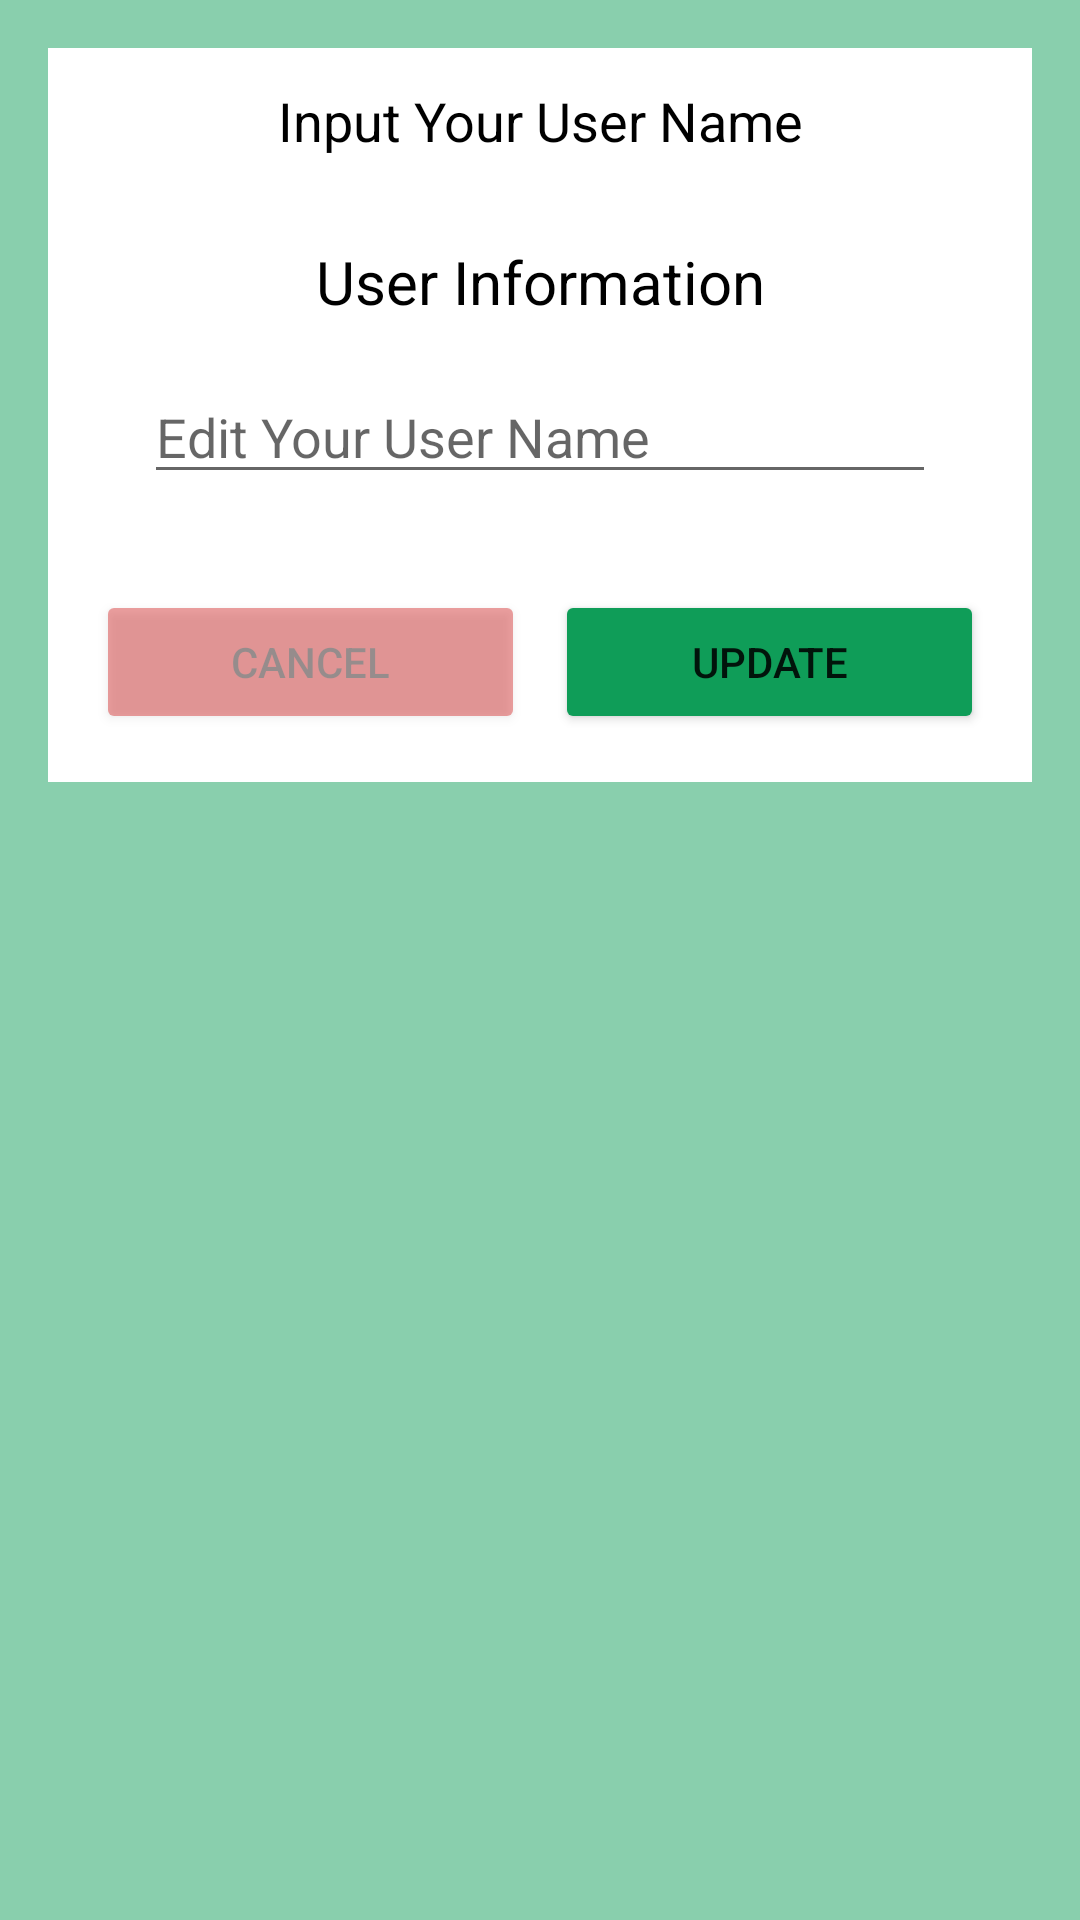

The Android layout XML behind this screen, and the referenced resources:
<!-- AndroidManifest.xml: application theme Theme.ProjectPetCare -->
<!-- res/layout/layout_dialog_edit_username.xml -->
<?xml version="1.0" encoding="utf-8"?>
<LinearLayout xmlns:android="http://schemas.android.com/apk/res/android"
    android:layout_width="match_parent"
    android:layout_height="wrap_content"
    android:layout_margin="16dp"
    android:background="@color/green_200"
    android:orientation="vertical">

    <LinearLayout
        android:layout_width="match_parent"
        android:layout_height="wrap_content"
        android:layout_margin="16dp"
        android:background="@color/white"
        android:orientation="vertical">

        <TextView
            android:layout_width="match_parent"
            android:layout_height="wrap_content"
            android:gravity="center"
            android:padding="12dp"
            android:text="Input Your User Name"
            android:textColor="@color/black"
            android:textSize="18sp" />

        <LinearLayout
            android:layout_width="match_parent"
            android:layout_height="wrap_content"
            android:orientation="vertical"
            android:padding="16dp">

            <TextView
                android:layout_width="match_parent"
                android:layout_height="wrap_content"
                android:gravity="center"
                android:text="User Information"
                android:textColor="@color/black"
                android:textSize="20sp" />

            <LinearLayout
                android:layout_width="match_parent"
                android:layout_height="wrap_content"
                android:orientation="vertical"
                android:padding="16dp">
                
                
                
                
                
                

                <EditText
                    android:id="@+id/et_user_name"
                    android:layout_width="match_parent"
                    android:layout_height="match_parent"
                    android:hint="Edit Your User Name" />
            </LinearLayout>

            <LinearLayout
                android:layout_width="match_parent"
                android:layout_height="wrap_content"
                android:layout_marginTop="16dp"
                android:orientation="horizontal">

                <Button
                    android:id="@+id/btn_cancel"
                    android:layout_width="0dp"
                    android:layout_height="wrap_content"
                    android:layout_marginEnd="10dp"
                    android:layout_weight="1"
                    android:alpha="0.4"
                    android:backgroundTint="@color/red"
                    android:text="Cancel"
                    android:textSize="14sp" />

                <Button
                    android:id="@+id/btn_update"
                    android:layout_width="0dp"
                    android:layout_height="wrap_content"
                    android:layout_weight="1"
                    android:backgroundTint="@color/green"
                    android:text="Update"
                    android:textSize="14sp" />
            </LinearLayout>
        </LinearLayout>
    </LinearLayout>
</LinearLayout>
<!-- resources referenced by this layout -->
<resources>
  <color name="black">#FF000000</color>
  <color name="green">#0F9D58</color>
  <color name="green_200">#7D0F9D58</color>
  <color name="red">#D41717</color>
  <color name="white">#FFFFFFFF</color>
  <style name="Theme.ProjectPetCare" parent="Theme.MaterialComponents.DayNight.NoActionBar">
          
          <item name="colorPrimary">@color/purple_500</item>
          <item name="colorPrimaryVariant">@color/purple_700</item>
          <item name="colorOnPrimary">@color/white</item>
          
          <item name="colorSecondary">@color/teal_200</item>
          <item name="colorSecondaryVariant">@color/teal_700</item>
          <item name="colorOnSecondary">@color/black</item>
          
          <item name="android:statusBarColor" tools:targetApi="l">?attr/colorPrimaryVariant</item>
          
      </style>
  <color name="purple_500">#FF6200EE</color>
  <color name="purple_700">#FF3700B3</color>
  <color name="teal_200">#FF03DAC5</color>
  <color name="teal_700">#FF018786</color>
</resources>
